pico-8 play session: hold → + tap 🅾, after a click and taps of 🅾, ❎, 🅾+❎, 🅾 in the second before t = 0

[t = 1 s] hold → ~1s, tap 🅾 ~2×
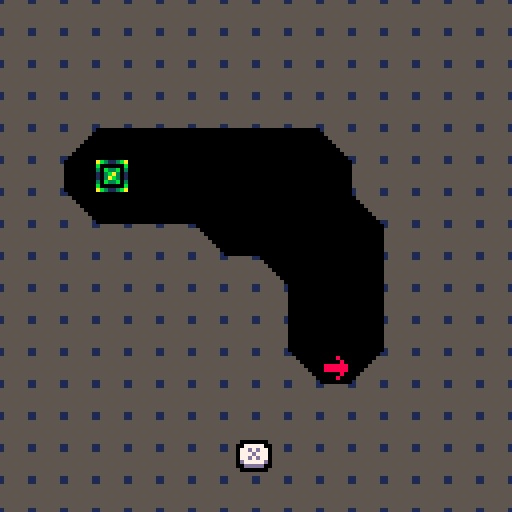
[t = 4 s] hold → ~4s, tap 🅾 ~7×
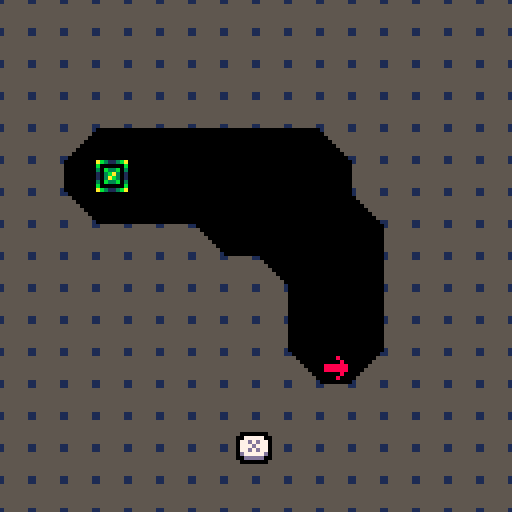

pico-8 cartridge
version 18
__lua__
music(0)
function _init()
 g_time,state,g_index,g_won=
  0,ingame,0,false
  
 restart_level()
 shk=0
 
 -- do not forget about 
 -- m()
 -- ➡️➡️⬆️☉🅾️∧░⬆️➡️☉🅾️∧
end

function _update60()
 state.update()
 tween_update(1/60)
 g_time+=1
end

function _draw()
 if shk>0.5 then
  shk-=0.2
  camera(rnd(shk)-shk/2,rnd(shk)-shk/2)
 else
  camera()
 end
 
 state.draw()
end

function restart_level()
 fade()
 sfx(12)
 --dset(0,g_index)
 if g_index==16 then
  exit()
  stop()
  return
 end
 
 reload(0x2000,0x2000,0x1000)
 entity_reset()
 collision_reset()

 guys={}
 g_level=e_add(level({
  base=v(g_index%8*16,flr(g_index/8)*16),
  size=v(16,16)
 }))
end
-->8
-- oop

function deep_copy(obj)
 if (type(obj)~="table") return obj
 local cpy={}
 setmetatable(cpy,getmetatable(obj))
 for k,v in pairs(obj) do
  cpy[k]=deep_copy(v)
 end
 return cpy
end

function index_add(idx,prop,elem)
 if (not idx[prop]) idx[prop]={}
 add(idx[prop],elem)
end

function event(e,evt,p1,p2)
 local fn=e[evt]
 if fn then
  return fn(e,p1,p2)
 end
end

function state_dependent(e,prop)
 local p=e[prop]
 if (not p) return nil
 if type(p)=="table" and p[e.state] then
  p=p[e.state]
 end
 if type(p)=="table" and p[1] then
  p=p[1]
 end
 return p
end

function round(x)
 return flr(x+0.5)
end

-------------------------------
-- objects
-------------------------------

object={}
 function object:extend(kob)
  -- printh(type(kob))
  if (kob and type(kob)=="string") kob=parse(kob)
  kob=kob or {}
  kob.extends=self
  return setmetatable(kob,{
   __index=self,
   __call=function(self,ob)
	   ob=setmetatable(ob or {},{__index=kob})
	   local ko,init_fn=kob
	   while ko do
	    if ko.init and ko.init~=init_fn then
	     init_fn=ko.init
	     init_fn(ob)
	    end
	    ko=ko.extends
	   end
	   return ob
  	end
  })
 end
 
-------------------------------
-- vectors
-------------------------------

vector={}
vector.__index=vector
 function vector:__add(b)
  return v(self.x+b.x,self.y+b.y)
 end
 function vector:__sub(b)
  return v(self.x-b.x,self.y-b.y)
 end
 function vector:__mul(m)
  return v(self.x*m,self.y*m)
 end
 function vector:__div(d)
  return v(self.x/d,self.y/d)
 end
 function vector:__unm()
  return v(-self.x,-self.y)
 end
 function vector:dot(v2)
  return self.x*v2.x+self.y*v2.y
 end
 function vector:norm()
  return self/sqrt(#self)
 end
 function vector:len()
  return sqrt(#self)
 end
 function vector:__len()
  return self.x^2+self.y^2
 end
 function vector:str()
  return self.x..","..self.y
 end

function v(x,y)
 return setmetatable({
  x=x,y=y
 },vector)
end

-------------------------------
-- collision boxes
-------------------------------

cbox=object:extend()

 function cbox:translate(v)
  return cbox({
   xl=self.xl+v.x,
   yt=self.yt+v.y,
   xr=self.xr+v.x,
   yb=self.yb+v.y
  })
 end

 function cbox:overlaps(b)
  return
   self.xr>b.xl and
   b.xr>self.xl and
   self.yb>b.yt and
   b.yb>self.yt
 end

 function cbox:sepv(b,allowed)
  local candidates={
   v(b.xl-self.xr,0),
   v(b.xr-self.xl,0),
   v(0,b.yt-self.yb),
   v(0,b.yb-self.yt)
  }
  if type(allowed)~="table" then
   allowed={true,true,true,true}
  end
  local ml,mv=32767
  for d,v in pairs(candidates) do
   if allowed[d] and #v<ml then
    ml,mv=#v,v
   end
  end
  return mv
 end
 
 function cbox:str()
  return self.xl..","..self.yt..":"..self.xr..","..self.yb
 end

function box(xl,yt,xr,yb) 
 return cbox({
  xl=min(xl,xr),xr=max(xl,xr),
  yt=min(yt,yb),yb=max(yt,yb)
 })
end

function vbox(v1,v2)
 return box(v1.x,v1.y,v2.x,v2.y)
end

-------------------------------
-- entities
-------------------------------

entity=object:extend({
 state="idle",t=0,
 last_state="idle",
 dynamic=true,
 dtile=0,
 draw_order=2,
 spawns={}
})

 function entity:init()
  if self.sprite then
   self.sprite=deep_copy(self.sprite)
   if not self.render then
    self.render=spr_render
   end
  end
 end
 
 function entity:become(state)
  if state~=self.state then
   self.last_state=self.state
   self.state,self.t=state,0
  end
 end
 
 function entity:is_a(tag)
  if (not self.tags) return false
  for i=1,#self.tags do
   if (self.tags[i]==tag) return true
  end
  return false
 end
 
 function entity:spawns_from(...)
  for tile in all({...}) do
   entity.spawns[tile]=self
  end
 end

static=entity:extend({
 dynamic=false
})

function spr_render(e)
 local s,p=e.sprite,e.pos

 function s_get(prop,dflt)
  local st=s[e.state]
  if (st~=nil and st[prop]~=nil) return st[prop]
  if (s[prop]~=nil) return s[prop]
  return dflt
 end

 local sp=p+s_get("offset",v(0,0))

 local w,h=
  s.width or 1,s.height or 1

 local flip_x=false
 local frames=s[e.state] or s.idle
 local delay=frames.delay or 1
 
 if s.turns and type(frames[1])~="number" then
  if e.facing=="up" then
   frames=frames.u
  elseif e.facing=="down" then
   frames=frames.d
  else
   frames=frames.r
  end
  flip_x=(e.facing=="left")
 end
 if s_get("flips") then
  flip_x=e.flipped
 end

 if (type(frames)~="table") frames={frames}
 local frm_index=flr(e.t/delay) % #frames + 1
 local frm=frames[frm_index]
 local f=e.bold and ospr or spr
 f(e.exr_sprite or frm,
 (sp.x),(sp.y),w,h,flip_x)

 return frm_index
end

function ospr(s,x,y,...)
 for i=0,15 do pal(i,0) end
 spr(s,x-1,y,...)
 spr(s,x+1,y,...)
 spr(s,x,y-1,...)
 spr(s,x,y+1,...)
 r_reset()
 spr(s,x,y,...)
end

-------------------------------
-- entity registry
-------------------------------

function entity_reset()
 entities,entities_with,
  entities_tagged={},{},{}
end

function e_add(e)
 add(entities,e)
 for p in all(indexed_properties) do
  if (e[p]) index_add(entities_with,p,e)
 end
 if e.tags then
  for t in all(e.tags) do
   index_add(entities_tagged,t,e)
  end
  c_update_bucket(e)
 end
 return e
end

function e_remove(e)
 del(entities,e)
 for p in all(indexed_properties) do
  if (e[p]) del(entities_with[p],e)
 end
 if e.tags then
  for t in all(e.tags) do
   del(entities_tagged[t],e)
   if e.bkt then
    del(c_bucket(t,e.bkt.x,e.bkt.y),e)
   end
  end
 end
 e.bkt=nil
end

indexed_properties={
 "dynamic",
 "render","render_hud",
 "vel",
 "collides_with",
 "feetbox"
}

-- systems

-------------------------------
-- update system
-------------------------------

function e_update_all()
 for ent in all(entities_with.dynamic) do
  local state=ent.state
  if ent[state] then
   ent[state](ent,ent.t)
  end
  if ent.done then
   e_remove(ent)
  elseif state~=ent.state then
   ent.t=0
  else
   ent.t+=1
  end  
 end
end

function schedule(fn)
 scheduled=fn
end

-------------------------------
-- render system
-------------------------------

function r_render_all(prop)
 local drawables={}
 for ent in all(entities_with[prop]) do
  local order=ent.draw_order or 0
  if not drawables[order] then
   drawables[order]={}
  end
  add(drawables[order],ent)  
 end
 for o=0,15 do  
  for ent in all(drawables[o]) do
   r_reset(prop)
   if not ent.done then ent[prop](ent,ent.pos) end
  end
 end
end

function r_reset(prop)
 pal()
 palt(0,false)
 palt(14,true)
end

-------------------------------
-- movement system
-------------------------------

function do_movement()
 for ent in all(entities_with.vel) do
  local ev=ent.vel
  ent.pos+=ev
  if ev.x~=0 then
   ent.flipped=ev.x<0
  end
  if ev.x~=0 and abs(ev.x)>abs(ev.y) then
  
   ent.facing=
    ev.x>0 and "right" or "left"
  elseif ev.y~=0 then
   ent.facing=
    ev.y>0 and "down" or "up"
  end
  if (ent.weight) then
   local w=state_dependent(ent,"weight")
   ent.vel+=v(0,w)
  end
 end
end

-------------------------------
-- collision
-------------------------------

function c_bkt_coords(e)
 local p=e.pos
 return flr(shr(p.x,4)),flr(shr(p.y,4))
end

function c_bucket(t,x,y)
 local key=t..":"..x..","..y
 if not c_buckets[key] then
  c_buckets[key]={}
 end
 return c_buckets[key]
end

function c_update_buckets()
 for e in all(entities_with.dynamic) do
  c_update_bucket(e)
 end
end

function c_update_bucket(e)
 if (not e.pos or not e.tags) return 
 local bx,by=c_bkt_coords(e)
 if not e.bkt or e.bkt.x~=bx or e.bkt.y~=by then
  if e.bkt then
   for t in all(e.tags) do
    local old=c_bucket(t,e.bkt.x,e.bkt.y)
    del(old,e)
   end
  end
  e.bkt=v(bx,by)  
  for t in all(e.tags) do
   add(c_bucket(t,bx,by),e) 
  end
 end
end

function c_potentials(e,tag)
 local cx,cy=c_bkt_coords(e)
 local bx,by=cx-2,cy-1
 local bkt,nbkt,bi={},0,1
 return function()
  while bi>nbkt do
   bx+=1
   if (bx>cx+1) bx,by=cx-1,by+1
   if (by>cy+1) return nil
   bkt=c_bucket(tag,bx,by)
   nbkt,bi=#bkt,1
  end
  local e=bkt[bi]
  bi+=1
  return e
 end 
end

function collision_reset()
 c_buckets={}
end

function do_collisions()
 c_update_buckets()
 for e in all(entities_with.collides_with) do
  for tag in all(e.collides_with) do
   if entities_tagged[tag] then
   local nothers=
    #entities_tagged[tag]  
   if nothers>4 then
    for o in c_potentials(e,tag) do
     if o~=e and not e.nocol and not o.nocol  then
      local ec,oc=
       c_collider(e),c_collider(o)
      if ec and oc then
       c_one_collision(ec,oc,e,o)
      end
     end
    end
   else
    for oi=1,nothers do
     local o=entities_tagged[tag][oi]
     local dx,dy=
      abs(e.pos.x-o.pos.x),
      abs(e.pos.y-o.pos.y)
     if dx<=20 and dy<=20 then
      local ec,oc=
       c_collider(e),c_collider(o)
      if ec and oc then
       c_one_collision(ec,oc,e,o)
      end
     end
    end
   end     
   end
  end 
 end
end

function c_check(box,tags)
 local fake_e={pos=v(box.xl,box.yt)} 
 for tag in all(tags) do
  for o in c_potentials(fake_e,tag) do
   local oc=c_collider(o)
   if oc and not o.nocol and box:overlaps(oc.b) then
    return oc.e
   end
  end
 end
 return nil
end

function c_one_collision(ec,oc,e,o)
 if ec.b:overlaps(oc.b) then
  c_reaction(ec,oc,e,o)
  c_reaction(oc,ec,e,o)
 end
end

function c_reaction(ec,oc,e,o)
 local reaction,param=
  event(ec.e,"collide",oc.e)
 if type(reaction)=="function" then
  reaction(ec,oc,param,e,o)
 end
end

function c_collider(ent)
 if ent.collider then 
  if ent.coll_ts==g_time or not ent.dynamic then
   return ent.collider
  end
 end
 local hb=state_dependent(ent,"hitbox")
 if (not hb) return nil
 local coll={
  b=hb:translate(ent.pos),
  e=ent
 }
 ent.collider,ent.coll_ts=
  coll,g_time
 return coll
end

function c_push_out(oc,ec,allowed_dirs,e,o)
 local sepv=ec.b:sepv(oc.b,allowed_dirs)
 ec.e.pos+=sepv
 
 if ec.e.vel then
  local vdot=ec.e.vel:dot(sepv)
  if vdot<0 then
   if (sepv.y~=0) ec.e.vel.y=0
   if (sepv.x~=0) ec.e.vel.x=0
  end
 end
 ec.b=ec.b:translate(sepv)
end

function c_move_out(oc,ec,allowed)
 return c_push_out(ec,oc,allowed)
end

-------------------------------
-- support
-------------------------------


function do_supports()
 for e in all(entities_with.feetbox) do  
  local fb=e.feetbox
  if fb then
   fb=fb:translate(e.pos)
   local support=c_check(fb,{"walls"})
-- ) support=nil
   e.supported_by=support
   if support and support.vel then
    e.pos+=support.vel
   end
  end
 end
end
local a="0000000000000000000000000000000000000000000000000000000000000000000000000000000000055555555550000000000000000000005555555555550000000000000000000555155555555500000000000000000005551555555555000000000000000000055555555555550000000000000000000555555555555500000000000000000005555555555555000000008888888800055555550000000000000008888888880555555500000000000000008880008888555555555500000000000080000000558888000000000000005000000000005555558000000000000050000000005555555500000000000000550000005555555555555000000000005550000555555555550050000000000055550055555555555500500000000000555555555555555555000000000000005555555555555555550000000000000005555555555555555500000000000000055555555555555550000000000000000055555555555555500000000000000000055555555555550000000000000000000055555555555000000000000000000000055555555500000000000000000000000055550555000000000000000000000000555000550000000000000000000000005500000500000000000000000000000050000005000000000000000000000000555000055500000000000000000000000000000000000000000000"

function b(y,xx,yy) 
 for c=0,31 do
  for d=1,31 do 
   local e=d+c*32 
   local m=tonum(sub(a,e,e))
   if (m~=0) pset(d+48+xx,c-48+y+yy,m)
  end 
 end
end 

function oprint(s,x,y,...)
 s=smallcaps(s)
 prnt(s,x,y,...)
end

function coprint(s,y,c,m,n)
 s=smallcaps(s)
 prnt(s,64-#s*2+(m or 0),y,c,nil,n)
end

function prnt(s,x,y,c,o,n)
 if(not o) o=sget(97,c)
 
 for xx=x-1,x+1 do
  for yy=y-1,y+2 do
   print(s,xx,yy,n or 0)
  end
 end
 
 print(s,x,y+1,o)
 print(s,x,y,c)
end
local gt=0
function f(e)
 cls()
 gt=min(0.5,gt+0.03) 
 local y=96+cos(gt)*5
 for xx=-1,1 do
  for yy=-1,1 do
   if abs(xx)+abs(yy)==1 then
    coprint("^rexellent ^games",
     y+yy,0,xx,7)
   end
  end
 end

 coprint("^rexellent ^games",
  y,7)

 for i=0,15 do pal(i,l[e][6]) end
 for xx=-1,1 do
 for yy=-1,1 do
  if(abs(xx)+abs(yy)==1)b(y,xx,yy)
 end
 end
 pl(e)
 b(y,0,0)
 flip()
end 
 
function g(h,i,j) 
 for e=h,i,j do 
  for m=1,5 do
   pl(e)
   f(e) 
  end
 end 
end 

function pl(e)
 local k=l[e]
 pal()
 pal(8,k[1]) 
 pal(1,k[2]) 
 pal(5,k[3]) 
 pal(7,k[4])
 pal(13,k[5]) 
end

l={
 {0,0,0,0,0,1},
 {2,0,1,1,1,5},
 {4,0,1,5,13,5},
 {4,1,5,6,13,6},
 {8,1,5,7,13,7}
} 
 
function m() 
 g(1,#l,1) 
 g(#l,1,-1) 
 pal() 
 fade()
end

function smallcaps(s)
 s=s..""
  local d=""
  local c
  for i=1,#s do
    local a=sub(s,i,i)
    if a!="^" then
      if not c then
        for j=1,26 do
          if a==sub("abcdefghijklmnopqrstuvwxyz",j,j) then
            a=sub("\65\66\67\68\69\70\71\72\73\74\75\76\77\78\79\80\81\82\83\84\85\86\87\88\89\90\91\92",j,j)
          end
        end
      end
      d=d..a
      c=true
    end
    c=not c
  end
  return d
end

function noprint(s,x,y,c)
 s=smallcaps(s)
 prnt(s,x+4-#s*2,y,c)
end

pltt={7,6,5,1,0}
function fade()
 shk=3
 for i=1,#pltt do
  cls(pltt[i])
  flip()-- flip()
 end
end
-->8
-- level

function block_type(blk)
 if (fget(blk,0)) return solid
 if (fget(blk,1)) return support
end

level=entity:extend({
 draw_order=0
})

function level:init()
 local b,s=self.base,self.size
 for x=0,s.x-1 do
  for y=0,s.y-1 do
   local blk=mget(b.x+x,b.y+y)
   local cl=entity.spawns[blk]
   if cl then
    local e=cl({
     pos=v(x,y)*8,
     map_pos=b+v(x,y),
     tile=blk
    })
    local xx,yy=b.x+x,b.y+y
    if(not e.norem)mset(xx,yy,e.dtile)
    e_add(e)
    blk=0
   end
   local bt=block_type(blk)
   if bt then
    bl=bt({
     pos=v(x,y)*8,
     map_pos=b+v(x,y),
     tile=blk,
     typ=bt
    })
    if (bl.needed) e_add(bl)
   end
  end
 end
end

function level:render()
 map(self.base.x,self.base.y)
end
 
solid=static:extend({
 tags={"walls"},
 hitbox=box(0,0,8,8),
 draw_order=3
})

function solid:bad()
 return self.lava and (
 (flr(nt_time/4 )
  +self.pos.x/8)%(g_index>=23 and (g_index==31 and 2 or 6) or 7)==0) 
end

function solid:render()
 if(g_red) return

 if self:bad() then
  self.t+=1
  rect(self.pos.x,self.pos.y,self.pos.x+7,self.pos.y+7,0)
  for x=self.pos.x+1,self.pos.x+6 do
   for y=self.pos.y+1,self.pos.y+6 do
    pset(x,y,get(x,y,20))
   end 
  end
 end
end

function solid:init()
 self.t=0
 local dirs={v(-1,0),v(1,0),v(0,-1),v(0,1)}
 local allowed={}
 self.lava=fget(self.tile,3)
 local needed=self.lava
 for i=1,4 do
  local np=self.map_pos+dirs[i]
  allowed[i]=
   block_type(mget(np.x,np.y))
    ~=solid
  needed=needed or allowed[i]
 end
 self.allowed=allowed
 self.needed=needed
end

function solid:collide(e)
 if e:is_a("guy") 
 and self:bad() and self.t>=10 then
  e:die()
 end 

 return c_push_out,self.allowed
end

support=solid:extend({
 hitbox=box(0,0,8,1)
})
 
function support:collide(e)
 if (not e.vel) return
 local dy,vy=e.pos.y-self.pos.y,e.vel.y
 if vy>0 and dy<=vy+1 then
  return c_push_out,{false,false,true,false}   
 end
end
-->8
-- entities

-->8
-- player

guy=entity:extend({
 sprite={idle={32}}
})

guy:spawns_from(32)

function guy:init()
 add(guys,self)
end

function guy:idle()
 local mx,my=0,0
 if (btnp(⬅️)) mx=-1
 if (btnp(➡️)) mx=1
 if (btnp(⬆️)) my=-1
 if (btnp(⬇️)) my=1
 
 if mx~=0 or my~=0 then
  local xx,yy=self.pos.x/8+g_level.base.x+mx,
   self.pos.y/8+g_level.base.y+my
   
  if fget(mget(xx,yy),0) then
   shk=1
   return
  end
  
  for g in all(guys) do
   if g.pos.x==self.pos.x+mx*8 and
    g.pos.y==self.pos.y+my*8 then
    shk=1
    return
   end
  end
  
  if self.mx then
   if (self.mx==mx and self.my*-1==my) or
    (self.my==my and self.mx*-1==mx) then
    shk=1
    return
   end
  
   local x,y=self.pos.x/8+g_level.base.x+self.mx,
   self.pos.y/8+g_level.base.y+self.my
   local t=mget(x,y)
   
   if t==1 then
    mset(x,y,0)
   end
  end
 
  self.mx,self.my=mx,my
  sfx(17)
  self:become("move")
 end
end

function guy:move()
 if self.pos.x%8==0 and self.pos.y%8==0 then
  local x,y=self.pos.x/8+g_level.base.x,
   self.pos.y/8+g_level.base.y 
  local tt=mget(x,y)
  
  if tt==16 then
   g_index+=1
   restart_level()
   fade()
   return
  elseif tt==8 then
   mset(x,y,9)
  end
  
  local t=mget(x+self.mx,y+self.my)
  
  if fget(t,0)==true then
   self:become("idle")
   sfx(18)
   return
  end
  
  for g in all(guys) do
   if g.pos.x==self.pos.x+self.mx*8 and
    g.pos.y==self.pos.y+self.my*8 then
    self:become("idle")
   sfx(18)
    return
   end
  end
 end
 
 local s=2
 self.pos.x+=self.mx*s
 self.pos.y+=self.my*s
end

function guy:render()
 if self.mx~=nil then
  if self.mx==0 then
   spr(33,self.pos.x,
   self.pos.y,1,1,false,
   self.my==-1)
  else
   spr(32,self.pos.x,
   self.pos.y,1,1,
   self.mx==-1,false)
  end
 else
  spr(32,self.pos.x,
  self.pos.y)
 end
end
-->8
-- fx

part=entity:extend({
 draw_order=10
})

function part:idle()
 self.r-=(self.spd~=nil and self.spd(self.t) or 0.1)
 self.vel*=(self.mul or 0.9)
 if self.r<0 then
  self.done=true
 end
end

function part:render()
 circfill(self.pos.x,self.pos.y,self.r,0)

end

function part:render_hud()
 circfill(self.pos.x,self.pos.y,self.r-1,self.c)
 
end

function parts(x,y,a,r,c)
 for i=1,a do
  e_add(part({
   pos=v(x,y),
   vel=v(rnd(2)-1,rnd()),
   r=r,
   c=rnd()>0.7 and c or sget(97,c)
  }))
 end
end

-->8
-- tween engine
-- by @egordorichev

local back=1.70158

-- feel free to remove unused functions to save up some space
functions={
["linear"]=function(t) return t end,
["quad_out"]=function(t) return -t*(t-2) end,
["quad_in"]=function(t) return t*t end,
["quad_in_out"]=function(t) t=t*2 if(t<1) return 0.5*t*t
    return -0.5*((t-1)*(t-3)-1) end,
["back_in"]=function(t) local s=back  return t*t*((s+1)*t-s) end,
["back_out"]=function(t) local s=back t-=1 return t*t*((s+1)*t+s)+1 end,
["back_in_out"]=function(t) local s=back t*=2 if (t<1) s*=1.525 return 0.5*(t*t*((s+1)*t-s))
 t-=2 s*=1.525  return 0.5*(t*t*((s+1)*t+s)+2) end
}

local tasks={}

function tween(o,vl,t,fn)
 local task={
  vl={},
  rate=1/(t or 1),
  o=o,
  progress=0,
  delay=0,
  fn=functions[fn or "quad_out"]
 }

 for k,v in pairs(vl) do
  local x=o[k]
  task.vl[k]={start=x,diff=v-x}
 end

 add(tasks,task)
 return task
end

function tween_update(dt)
 for t in all(tasks) do
  if t.delay>0 then
   t.delay-=dt
  else
   t.progress+=dt
   local p=t.progress
   local x=t.fn(p>=1 and 1 or p)
   for k,v in pairs(t.vl) do
    t.o[k]=v.start+v.diff*x
   end

   if p>=1 then
    del(tasks,t)
    if (t.onend) t.onend()
   end 
  end
 end
end
-->8
-- states
ingame={}

function ingame.update()
 e_update_all()
 do_movement()
 do_collisions()
 if btnp(❎) then
  fade()
  restart_level()
 end
end

function ingame.draw()
 cls()
 r_render_all("render")
 
 if g_index==0 then
  coprint("⬅️➡️⬆️⬇️    ",110+cos(g_time*0.01)*1.5,7)
 elseif g_index==1 then
  coprint("❎ ",110+cos(g_time*0.01)*1.5,7)
 end
end

local a="0000000000000000000000000000000000000000000000000000000000000000000000000000000000055555555550000000000000000000005555555555550000000000000000000555155555555500000000000000000005551555555555000000000000000000055555555555550000000000000000000555555555555500000000000000000005555555555555000000008888888800055555550000000000000008888888880555555500000000000000008880008888555555555500000000000080000000558888000000000000005000000000005555558000000000000050000000005555555500000000000000550000005555555555555000000000005550000555555555550050000000000055550055555555555500500000000000555555555555555555000000000000005555555555555555550000000000000005555555555555555500000000000000055555555555555550000000000000000055555555555555500000000000000000055555555555550000000000000000000055555555555000000000000000000000055555555500000000000000000000000055550555000000000000000000000000555000550000000000000000000000005500000500000000000000000000000050000005000000000000000000000000555000055500000000000000000000000000000000000000000000"

function b(y,xx,yy) 
 for c=0,31 do
  for d=1,31 do 
   local e=d+c*32 
   local m=tonum(sub(a,e,e))
   if (m~=0) pset(d+48+xx,c-48+y+yy,m)
  end 
 end
end 

function oprint(s,x,y,...)
 s=smallcaps(s)
 prnt(s,x,y,...)
end

function coprint(s,y,c,m,n)
 s=smallcaps(s)
 prnt(s,64-#s*2+(m or 0),y,c,nil,n)
end

function prnt(s,x,y,c,o,n)
 if(not o) o=sget(97,c)
 
 for xx=x-1,x+1 do
  for yy=y-1,y+2 do
   print(s,xx,yy,n or 0)
  end
 end
 
 print(s,x,y+1,o)
 print(s,x,y,c)
end
local gt=0
function f(e)
 cls()
 gt=min(0.5,gt+0.03) 
 local y=96+cos(gt)*5
 for xx=-1,1 do
  for yy=-1,1 do
   if abs(xx)+abs(yy)==1 then
    coprint("^rexellent ^games",
     y+yy,0,xx,7)
   end
  end
 end

 coprint("^rexellent ^games",
  y,7)

 for i=0,15 do pal(i,l[e][6]) end
 for xx=-1,1 do
 for yy=-1,1 do
  if(abs(xx)+abs(yy)==1)b(y,xx,yy)
 end
 end
 pl(e)
 b(y,0,0)
 flip()
end 
 
function g(h,i,j) 
 for e=h,i,j do 
  for m=1,5 do
   pl(e)
   f(e) 
  end
 end 
end 

function pl(e)
 local k=l[e]
 pal()
 pal(8,k[1]) 
 pal(1,k[2]) 
 pal(5,k[3]) 
 pal(7,k[4])
 pal(13,k[5]) 
end

l={
 {0,0,0,0,0,1},
 {2,0,1,1,1,5},
 {4,0,1,5,13,5},
 {4,1,5,6,13,6},
 {8,1,5,7,13,7}
} 
 
function m() 
 g(1,#l,1) 
 g(#l,1,-1) 
 pal() 
end

function smallcaps(s)
 s=s..""
  local d=""
  local c
  for i=1,#s do
    local a=sub(s,i,i)
    if a!="^" then
      if not c then
        for j=1,26 do
          if a==sub("abcdefghijklmnopqrstuvwxyz",j,j) then
            a=sub("\65\66\67\68\69\70\71\72\73\74\75\76\77\78\79\80\81\82\83\84\85\86\87\88\89\90\91\92",j,j)
          end
        end
      end
      d=d..a
      c=true
    end
    c=not c
  end
  return d
end

function oline(x1,y1,x2,y2,c)
 for x=-1,1 do
  for y=-1,1 do
   line(x1+x,y1+y,x2+x,y2+y,c)
  end
 end
end

function noprint(s,x,y,c)
 s=smallcaps(s)
 prnt(s,x+4-#s*2,y,c)
end

cls()
__gfx__
0000000067d77d761555555100055000000555511555500000000001100000001d0dd0d115555551000000000000000001000000000000000000000000000000
0000000070000007555555550055550000555555555555000000005555000000d000000d55555555000000000000000010000000000000000000000000000000
00700700d067760d5555555505555550055555555555555000000555555000000000000055555555000000000000000021000000000000000000000000000000
0007700070777707555555555555555555555555555555550000555555550000d000000d55555555000000000000000031000000000000000000000000000000
0007700070777707555555555555555555555555555555550005555555555000d000000d55555555000000000000000042000000000000000000000000000000
00700700d067760d5555555505555550055555555555555000555555555555000000000055555555000000000000000051000000000000000000000000000000
0000000070000007555555550055550000555555555555000555555555555550d000000d55555555000000000000000065000000000000000000000000000000
0000000067d77d761555555100055000000555511555500015555551155555511d0dd0d11555555100000000000000007d000000000000000000000000000000
ab3113ba000000000000000000000000000000000005500015555551155555510000000000000000000000000000000082000000000000000000000000000000
b000000b0c0cc0c00d0dd0d001011010080880800055550005555555555555500000000000000000000000000000000094000000000000000000000000000000
30b33b030000000000000000000000000000000005555550005555555555550000000000000000000000000000000000a9000000000000000000000000000000
103ba3010c0000c00d0000d0010000100800008055555555000555555555500000000000000000000000000000000000b3000000000000000000000000000000
103ab3010c0000c00d0000d0010000100800008055555555000055555555000000000000000000000000000000000000c1000000000000000000000000000000
30b33b030000000000000000000000000000000055555555000005555550000000000000000000000000000000000000d5000000000000000000000000000000
b000000b0c0cc0c00d0dd0d0010110100808808055555555000000555500000000000000000000000000000000000000e2000000000000000000000000000000
ab3113ba0000000000000000000000000000000015555551000000011000000000000000000000000000000000000000f0000000000000000000000000000000
eee00eeeee0000ee0000000000000000000000001555555100000000000000000000000000000000000000000000000000000000000000000000000000000000
eee080eeee0880ee0000000000000000000000005555555500000000000000000000000000000000000000000000000000000000000000000000000000000000
0000080eee0880ee0000000000000000000000005555555500000000000000000000000000000000000000000000000000000000000000000000000000000000
08888880000880000000000000000000000000005555555500000000000000000000000000000000000000000000000000000000000000000000000000000000
08888880080880800000000000000000000000005555555500000000000000000000000000000000000000000000000000000000000000000000000000000000
0000080ee088880e0000000000000000000000000555555000000000000000000000000000000000000000000000000000000000000000000000000000000000
eee080eeee0880ee0000000000000000000000000055550000000000000000000000000000000000000000000000000000000000000000000000000000000000
eee00eeeeee00eee0000000000000000000000000005500000000000000000000000000000000000000000000000000000000000000000000000000000000000
00000000000000000000000000000000000000000000000000000000000000000000000000000000000000000000000000000000000000000000000000000000
00000000000000000000000000000000000000000000000000000000000000000000000000000000000000000000000000000000000000000000000000000000
00000000000000000000000000000000000000000000000000000000000000000000000000000000000000000000000000000000000000000000000000000000
00000000000000000000000000000000000000000000000000000000000000000000000000000000000000000000000000000000000000000000000000000000
00000000000000000000000000000000000000000000000000000000000000000000000000000000000000000000000000000000000000000000000000000000
00000000000000000000000000000000000000000000000000000000000000000000000000000000000000000000000000000000000000000000000000000000
00000000000000000000000000000000000000000000000000000000000000000000000000000000000000000000000000000000000000000000000000000000
00000000000000000000000000000000000000000000000000000000000000000000000000000000000000000000000000000000000000000000000000000000
00000000000000000000000000000000000000000000000000000000000000000000000000000000000000000000000000000000000000000000000000000000
00000000000000000000000000000000000000000000000000000000000000000000000000000000000000000000000000000000000000000000000000000000
00000000000000000000000000000000000000000000000000000000000000000000000000000000000000000000000000000000000000000000000000000000
00000000000000000000000000000000000000000000000000000000000000000000000000000000000000000000000000000000000000000000000000000000
00000000000000000000000000000000000000000000000000000000000000000000000000000000000000000000000000000000000000000000000000000000
00000000000000000000000000000000000000000000000000000000000000000000000000000000000000000000000000000000000000000000000000000000
00000000000000000000000000000000000000000000000000000000000000000000000000000000000000000000000000000000000000000000000000000000
00000000000000000000000000000000000000000000000000000000000000000000000000000000000000000000000000000000000000000000000000000000
00000000000000000000000000000000000000000000000000000000000000000000000000000000000000000000000000000000000000000000000000000000
00000000000000000000000000000000000000000000000000000000000000000000000000000000000000000000000000000000000000000000000000000000
00000000000000000000000000000000000000000000000000000000000000000000000000000000000000000000000000000000000000000000000000000000
00000000000000000000000000000000000000000000000000000000000000000000000000000000000000000000000000000000000000000000000000000000
00000000000000000000000000000000000000000000000000000000000000000000000000000000000000000000000000000000000000000000000000000000
00000000000000000000000000000000000000000000000000000000000000000000000000000000000000000000000000000000000000000000000000000000
00000000000000000000000000000000000000000000000000000000000000000000000000000000000000000000000000000000000000000000000000000000
00000000000000000000000000000000000000000000000000000000000000000000000000000000000000000000000000000000000000000000000000000000
00000000000000000000000000000000000000000000000000000000000000000000000000000000000000000000000000000000000000000000000000000000
00000000000000000000000000000000000000000000000000000000000000000000000000000000000000000000000000000000000000000000000000000000
00000000000000000000000000000000000000000000000000000000000000000000000000000000000000000000000000000000000000000000000000000000
00000000000000000000000000000000000000000000000000000000000000000000000000000000000000000000000000000000000000000000000000000000
00000000000000000000000000000000000000000000000000000000000000000000000000000000000000000000000000000000000000000000000000000000
00000000000000000000000000000000000000000000000000000000000000000000000000000000000000000000000000000000000000000000000000000000
00000000000000000000000000000000000000000000000000000000000000000000000000000000000000000000000000000000000000000000000000000000
00000000000000000000000000000000000000000000000000000000000000000000000000000000000000000000000000000000000000000000000000000000
00000000000000000000000000000000000000000000000000000000000000000000000000000000000000000000000000000000000000000000000000000000
00000000000000000000000000000000000000000000000000000000000000000000000000000000000000000000000000000000000000000000000000000000
00000000000000000000000000000000000000000000000000000000000000000000000000000000000000000000000000000000000000000000000000000000
00000000000000000000000000000000000000000000000000000000000000000000000000000000000000000000000000000000000000000000000000000000
00000000000000000000000000000000000000000000000000000000000000000000000000000000000000000000000000000000000000000000000000000000
00000000000000000000000000000000000000000000000000000000000000000000000000000000000000000000000000000000000000000000000000000000
00000000000000000000000000000000000000000000000000000000000000000000000000000000000000000000000000000000000000000000000000000000
00000000000000000000000000000000000000000000000000000000000000000000000000000000000000000000000000000000000000000000000000000000
00000000000000000000000000000000000000000000000000000000000000000000000000000000000000000000000000000000000000000000000000000000
00000000000000000000000000000000000000000000000000000000000000000000000000000000000000000000000000000000000000000000000000000000
00000000000000000000000000000000000000000000000000000000000000000000000000000000000000000000000000000000000000000000000000000000
00000000000000000000000000000000000000000000000000000000000000000000000000000000000000000000000000000000000000000000000000000000
00000000000000000000000000000000000000000000000000000000000000000000000000000000000000000000000000000000000000000000000000000000
00000000000000000000000000000000000000000000000000000000000000000000000000000000000000000000000000000000000000000000000000000000
00000000000000000000000000000000000000000000000000000000000000000000000000000000000000000000000000000000000000000000000000000000
00000000000000000000000000000000000000000000000000000000000000000000000000000000000000000000000000000000000000000000000000000000
00000000000000000000000000000000000000000000000000000000000000000000000000000000000000000000000000000000000000000000000000000000
00000000000000000000000000000000000000000000000000000000000000000000000000000000000000000000000000000000000000000000000000000000
00000000000000000000000000000000000000000000000000000000000000000000000000000000000000000000000000000000000000000000000000000000
00000000000000000000000000000000000000000000000000000000000000000000000000000000000000000000000000000000000000000000000000000000
00000000000000000000000000000000000000000000000000000000000000000000000000000000000000000000000000000000000000000000000000000000
00000000000000000000000000000000000000000000000000000000000000000000000000000000000000000000000000000000000000000000000000000000
00000000000000000000000000000000000000000000000000000000000000000000000000000000000000000000000000000000000000000000000000000000
00000000000000000000000000000000000000000000000000000000000000000000000000000000000000000000000000000000000000000000000000000000
00000000000000000000000000000000000000000000000000000000000000000000000000000000000000000000000000000000000000000000000000000000
00000000000000000000000000000000000000000000000000000000000000000000000000000000000000000000000000000000000000000000000000000000
00000000000000000000000000000000000000000000000000000000000000000000000000000000000000000000000000000000000000000000000000000000
00000000000000000000000000000000000000000000000000000000000000000000000000000000000000000000000000000000000000000000000000000000
00000000000000000000000000000000000000000000000000000000000000000000000000000000000000000000000000000000000000000000000000000000
00000000000000000000000000000000000000000000000000000000000000000000000000000000000000000000000000000000000000000000000000000000
00000000000000000000000000000000000000000000000000000000000000000000000000000000000000000000000000000000000000000000000000000000
00000000000000000000000000000000000000000000000000000000000000000000000000000000000000000000000000000000000000000000000000000000
00000000000000000000000000000000000000000000000000000000000000000000000000000000000000000000000000000000000000000000000000000000
00000000000000000000000000000000000000000000000000000000000000000000000000000000000000000000000000000000000000000000000000000000
00000000000000000000000000000000000000000000000000000000000000000000000000000000000000000000000000000000000000000000000000000000
00000000000000000000000000000000000000000000000000000000000000000000000000000000000000000000000000000000000000000000000000000000
00000000000000000000000000000000000000000000000000000000000000000000000000000000000000000000000000000000000000000000000000000000
00000000000000000000000000000000000000000000000000000000000000000000000000000000000000000000000000000000000000000000000000000000
00000000000000000000000000000000000000000000000000000000000000000000000000000000000000000000000000000000000000000000000000000000
00000000000000000000000000000000000000000000000000000000000000000000000000000000000000000000000000000000000000000000000000000000
00000000000000000000000000000000000000000000000000000000000000000000000000000000000000000000000000000000000000000000000000000000
00000000000000000000000000000000000000000000000000000000000000000000000000000000000000000000000000000000000000000000000000000000
00000000000000000000000000000000000000000000000000000000000000000000000000000000000000000000000000000000000000000000000000000000
00000000000000000000000000000000000000000000000000000000000000000000000000000000000000000000000000000000000000000000000000000000
00000000000000000000000000000000000000000000000000000000000000000000000000000000000000000000000000000000000000000000000000000000
00000000000000000000000000000000000000000000000000000000000000000000000000000000000000000000000000000000000000000000000000000000
00000000000000000000000000000000000000000000000000000000000000000000000000000000000000000000000000000000000000000000000000000000
00000000000000000000000000000000000000000000000000000000000000000000000000000000000000000000000000000000000000000000000000000000
00000000000000000000000000000000000000000000000000000000000000000000000000000000000000000000000000000000000000000000000000000000
00000000000000000000000000000000000000000000000000000000000000000000000000000000000000000000000000000000000000000000000000000000
00000000000000000000000000000000000000000000000000000000000000000000000000000000000000000000000000000000000000000000000000000000
00000000000000000000000000000000000000000000000000000000000000000000000000000000000000000000000000000000000000000000000000000000
00000000000000000000000000000000000000000000000000000000000000000000000000000000000000000000000000000000000000000000000000000000
00000000000000000000000000000000000000000000000000000000000000000000000000000000000000000000000000000000000000000000000000000000
00000000000000000000000000000000000000000000000000000000000000000000000000000000000000000000000000000000000000000000000000000000
00000000000000000000000000000000000000000000000000000000000000000000000000000000000000000000000000000000000000000000000000000000
00000000000000000000000000000000000000000000000000000000000000000000000000000000000000000000000000000000000000000000000000000000
00000000000000000000000000000000000000000000000000000000000000000000000000000000000000000000000000000000000000000000000000000000
00000000000000000000000000000000000000000000000000000000000000000000000000000000000000000000000000000000000000000000000000000000
00000000000000000000000000000000000000000000000000000000000000000000000000000000000000000000000000000000000000000000000000000000
00000000000000000000000000000000000000000000000000000000000000000000000000000000000000000000000000000000000000000000000000000000
00000000000000000000000000000000000000000000000000000000000000000000000000000000000000000000000000000000000000000000000000000000
00000000000000000000000000000000000000000000000000000000000000000000000000000000000000000000000000000000000000000000000000000000
00000000000000000000000000000000000000000000000000000000000000000000000000000000000000000000000000000000000000000000000000000000
00000000000000000000000000000000000000000000000000000000000000000000000000000000000000000000000000000000000000000000000000000000
00000000000000000000000000000000000000000000000000000000000000000000000000000000000000000000000000000000000000000000000000000000
00000000000000000000000000000000000000000000000000000000000000000000000000000000000000000000000000000000000000000000000000000000
00000000000000000000000000000000000000000000000000000000000000000000000000000000000000000000000000000000000000000000000000000000
00000000000000000000000000000000000000000000000000000000000000000000000000000000000000000000000000000000000000000000000000000000
00000000000000000000000000000000000000000000000000000000000000000000000000000000000000000000000000000000000000000000000000000000
00000000000000000000000000000000000000000000000000000000000000000000000000000000000000000000000000000000000000000000000000000000
00000000000000000000000000000000000000000000000000000000000000000000000000000000000000000000000000000000000000000000000000000000
__gff__
0001010101010101000100000000000000000000000101010000000000000000000000000001000000000000000000000000000000000000000000000000000000000000000000000000000000000000000000000000000000000000000000000000000000000000000000000000000000000000000000000000000000000000
0000000000000000000000000000000000000000000000000000000000000000000000000000000000000000000000000000000000000000000000000000000000000000000000000000000000000000000000000000000000000000000000000000000000000000000000000000000000000000000000000000000000000000
__map__
0202020202020202020202020202020202020202020202020202020202020202020202020202020202020202020202020202020202020202020202020202020202020202020202020202020202020202020202020202020202020202020202020202020202020202020202020202020202020202020202020202020202020202
0202020202020202020202020202020202020202020202020202020202020202020202020202020202020202020202020202020202020202020202020202020202020202020202020202020202020202020202020202020202020202020202020202020202020217000000001602020202020202020202020202020202020202
0202020202020202020202020202020202020202020202020202020202020202020202020202020202020202020202020202020202020202020202020202020202020202020202020202020202020202020202020202020202020202020202020202020202020200000000000002020202020202020202020202020202020202
0202020202020202020202020202020202020202020202020202020202020202020202020202020202020202020202020202020202021700160202020202020202020217160202020202020202020202020202021700000000160202020202020202020202021700040202050016020202020202020202020202020202020202
0202020202020202020202020202020202021700000000000000160202020202020202020202021700000016020202020202021700000000000000001602020202020200000002020202020202020202020202020000000000000202020202020202020202020000000000000000020202020202170000160202170016020202
0202020202170000000016020202020202020010000000000000000202020202020202170000000000000006020202020202020000000001000000100002020202020200000016170000000000160202020202020100000000000202020202020202020202020000040202050000020202020202000000001602000000020202
0202020202000000000000001602020202020700000000000000001602020202020202070000000000100002020202020202020000000000150000000002020202020200002000000001000000060202020202020000100000001602020202020202020202020100000000200000020202020217000000000025000300020202
0202020217000000000000000016020202020202020207000000000002020202020202020000000000000002020202020202020700000000020700000002020202020200000000000000000000020202020202020000000001000020020202020202020202020000030104020500160202020220000000080000000000020202
0202020220000000000000100000020202020202020202020700000002020202020202020000000015000002020202020202020207001500020202070602020202020207000000000100001000020202020202020000000000000602020202020202020202020000000001000000060202020207060202070006070006020202
0202020207000000000000000006020202020202020202020200000002020202020202020000200002000002020202020202020202021720160202020202020202020202000100000015000000020202020202020000000000000202020202020202020202020700000015000602020202020202020202170016020202020202
0202020202020700000000060202020202020202020202020200000002020202020202020000000002070602020202020202020202020700060202020202020202020202000000000002020706020202020202020000000000000202020202020202020202020200000002000202020202020202020202001000020202020202
0202020202020202020202020202020202020202020202020207200602020202020202020700000602020202020202020202020202020202020202020202020202020202070602070002020202020202020202020700000000060202020202020202170016021700000025000202020202020202020202070006020202020202
0202020202020202020202020202020202020202020202020202020202020202020202020202020202020202020202020202020202020202020202020202020202020202020202020202020202020202020202020202020202020202020202020202001000000001000000000202020202020202020202020202020202020202
0202020202020202020202020202020202020202020202020202020202020202020202020202020202020202020202020202020202020202020202020202020202020202020202020202020202020202020202020202020202020202020202020202070006020202070015011602020202020202020202020202020202020202
0202020202020202020202020202020202020202020202020202020202020202020202020202020202020202020202020202020202020202020202020202020202020202020202020202020202020202020202020202020202020202020202020202020202020202020202070602020202020202020202020202020202020202
0202020202020202020202020202020202020202020202020202020202020202020202020202020202020202020202020202020202020202020202020202020202020202020202020202020202020202020202020202020202020202020202020202020202020202020202020202020202020202020202020202020202020202
0202020202020202020202020202020202020202020202020202020202020202020202020202020202020202020202020202020202020202020202020202020202020202020202020202020202020202020202020202020202020202020202020202020202020202020202020202020202020202020202020202020202020202
0202020202020202170016020202020202020202020202020202020202020202020202020202020202020202020202020202020202020217000016021716020202020202020202020202020202020202020202021716020202020202020202020200000000000000000000000000000202020202020202020202020202020202
0202020202020202000000161700160202020201161700000000000000160202020202020202020202020202020202020202020202020200000000020000001602020202020202020202020202020202020202020000021716171602170016020200060500000000000000000407000202020202020202020202001602020202
0202020202020202001500000000000202021700000008060202020700000202020202020202170016020202020202020202020202020200060700020015200602020202170000160202022002020202020202020000020000000002000000020200250000000000000000000025000202020202020202020202000000001602
0202020202020202002500040207000202020000000000020202020200060202020202020202001000020202020202020202020202020200021700250016020202020202000000001602170002020202021716170004170010000025000300020200000006050000000004070000000202170000000016020217000607000002
0202020202020217000000000002000202020700030000160202021700160202020202020202070006020202020202020202020202020200020000000006020202020202000607080000000002020202020000000000000800000000000000020200030025000000000000250000000202000000000000000000000202000002
0217000000200000080000150002000202020200000000002000000000001602020202020202170016020202020202020202020202020200020006020202020202020202200202050003000602020202020000000800000000000006070006020200000000000605001500000015000202000602020202020205080217000002
0200000405000402020202170025000202020200150000150006070006070602020202020217200000020202020202020202020202020200020002020202020202020202021700000000000202020202020000000000000000000002020202020200150000000210001602020202000202000220202000000100000200000602
0207000000000000000000000000000202020200020000020002020002020202020202020200000004170016020202020202020217002500250802020202020202020202020700150004020202020202020000000000010000000002020202020200020000000200000000000025000202001605000000001500000200000202
0202020207000402020202050003000202020200020000020002020002020202020202020207000000002000020202020217001600100000000002020202020202020202020200020000001602020202020000000000000001000002020202020200020000001605000300000000000202000000000000000200000200040202
0202020202000008000000000000000202020200250000020016170002020202020202020202020202070006020202020200200007001500000002020202020202020202020200020510000602020202020000000000200000000002020202020200250015000000000000150000000202020700000015081602021700101602
0202020202070607000602020700060202021700000000020000000002020202020202020202020202020202020202020207000402021700030002020202020202020202020200000000000202020202020000010000000000000002020202020200000016050000030004170000000202020202020202000000000800000002
0202020202020217001602020202020202020701151006020700000602020202020202020202020202020202020202020202000000000000000002020202020202020202020207000000060202020202020000000000000100000002020202020200150000000000000000000015000202020202020202000000060202070602
0202020202020200100002020202020202020202020202020202020202020202020202020202020202020202020202020202070000060207000602020202020202020202020202020202020202020202020000000000000000000002020202020200160500000402000405000417000202020202020202070006020202020202
0202020202020207000602020202020202020202020202020202020202020202020202020202020202020202020202020202020202020202020202020202020202020202020202020202020202020202020706020202020202070602020202020200000000002002000000000000000202020202020202020202020202020202
0202020202020202020202020202020202020202020202020202020202020202020202020202020202020202020202020202020202020202020202020202020202020202020202020202020202020202020202020202020202020202020202020202020202020202020202020202020202020202020202020202020202020202
